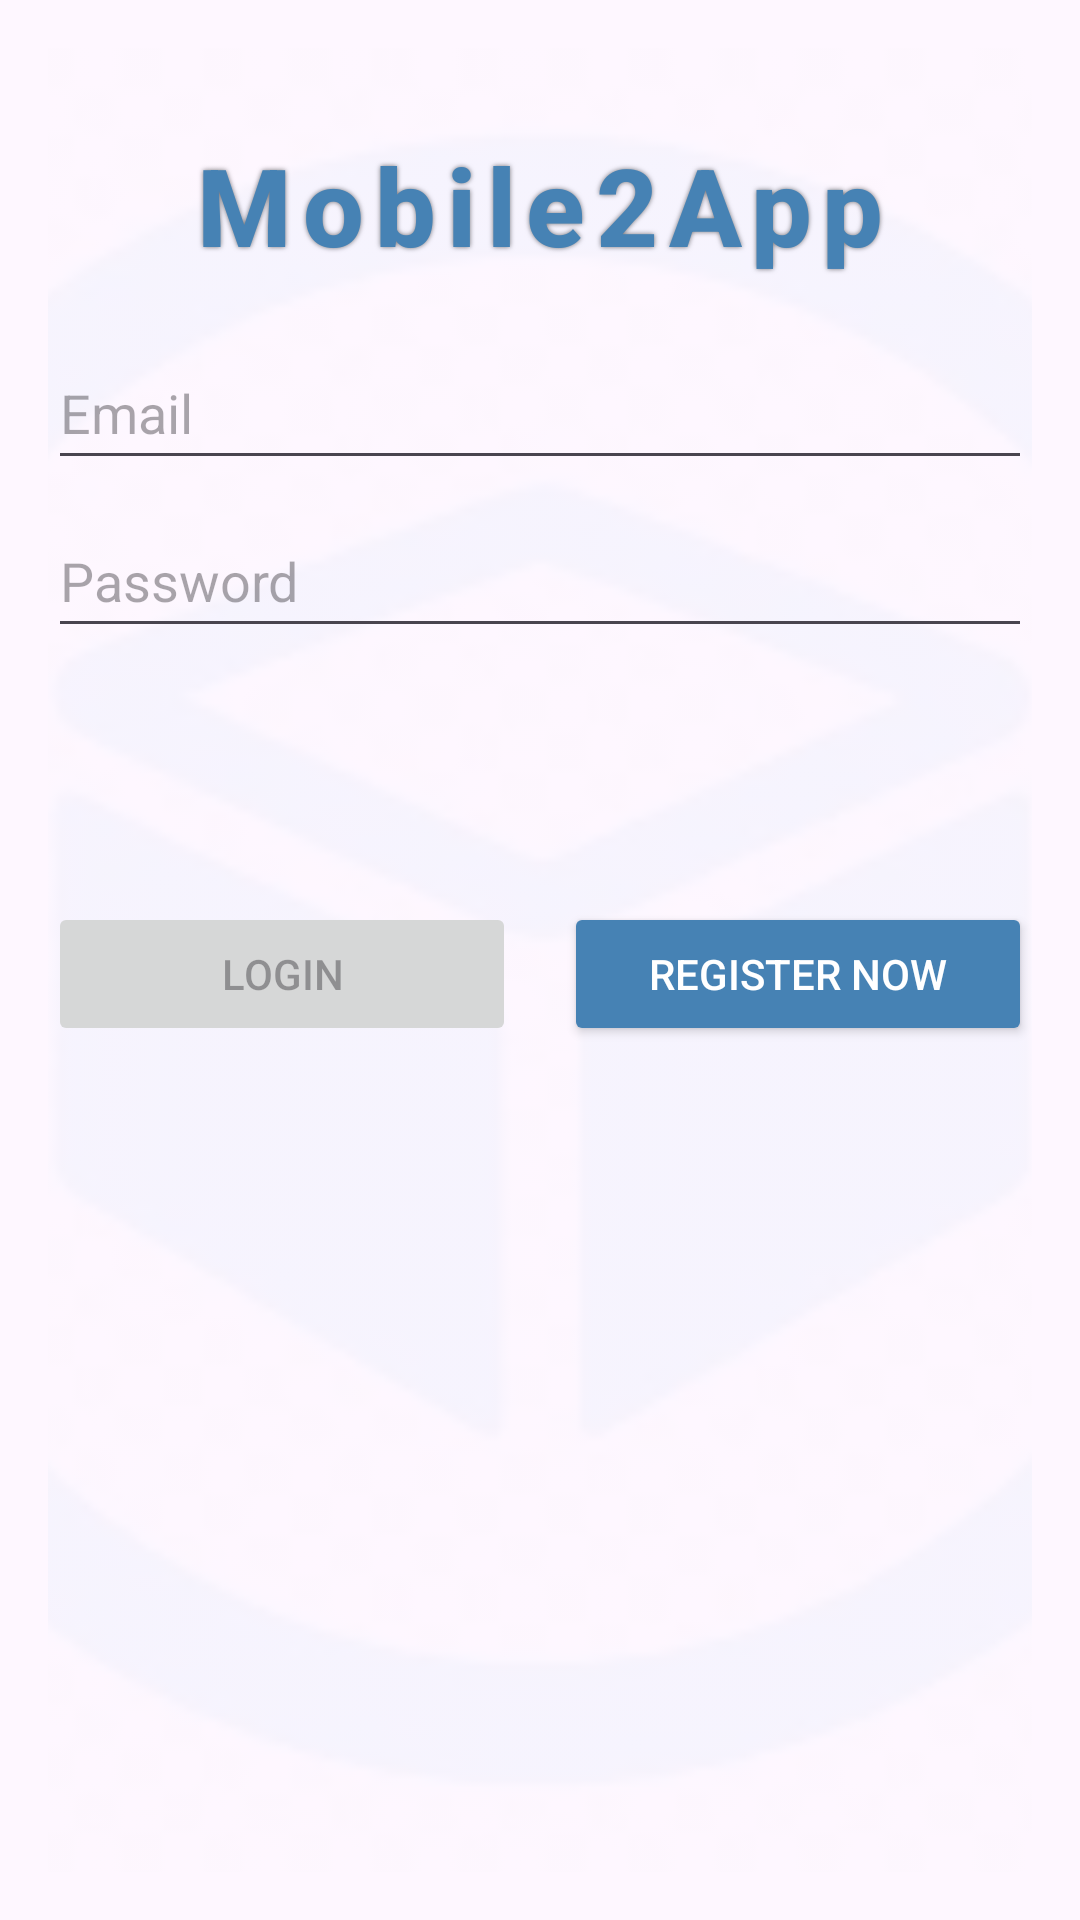

The Android layout XML behind this screen, and the referenced resources:
<!-- AndroidManifest.xml: activity theme Theme.Mobile2App -->
<!-- res/layout/activity_login.xml -->
<?xml version="1.0" encoding="utf-8"?>
<androidx.constraintlayout.widget.ConstraintLayout xmlns:android="http://schemas.android.com/apk/res/android"
    xmlns:app="http://schemas.android.com/apk/res-auto"
    xmlns:tools="http://schemas.android.com/tools"
    android:id="@+id/activityLoginContainer"
    android:layout_width="match_parent"
    android:layout_height="match_parent"
    android:padding="16dp"
    android:layout_margin="5dp"
    tools:context=".LoginActivity">

    
    <ImageView
        android:id="@+id/bg_logo"
        android:layout_width="0dp"
        android:layout_height="0dp"
        android:contentDescription="@string/app_name"
        android:src="@drawable/logo"
        android:scaleType="centerCrop"
        android:alpha="0.05"
        app:layout_constraintTop_toTopOf="parent"
        app:layout_constraintBottom_toBottomOf="parent"
        app:layout_constraintStart_toStartOf="parent"
        app:layout_constraintEnd_toEndOf="parent" />

    <TextView
        android:id="@+id/appName"
        android:layout_width="wrap_content"
        android:layout_height="wrap_content"
        android:layout_marginTop="8dp"
        android:padding="16dp"
        android:text="@string/app_name"
        android:textSize="36sp"
        android:textColor="@color/steel_blue"
        android:fontFamily="sans-serif-medium"
        android:letterSpacing="0.1"
        android:shadowColor="#88000000"
        android:shadowRadius="4"
        android:textStyle="bold"
        app:layout_constraintTop_toTopOf="parent"
        app:layout_constraintBottom_toTopOf="@+id/username"
        app:layout_constraintStart_toStartOf="parent"
        app:layout_constraintEnd_toEndOf="parent" />

    <EditText
        android:id="@+id/username"
        android:layout_width="0dp"
        android:layout_height="48dp"
        android:layout_marginTop="96dp"
        android:autofillHints="Enter User Name or Email"
        android:hint="@string/prompt_email"
        android:inputType="textEmailAddress"
        android:selectAllOnFocus="true"
        app:layout_constraintEnd_toEndOf="parent"
        app:layout_constraintStart_toStartOf="parent"
        app:layout_constraintTop_toTopOf="parent" />

    <EditText
        android:id="@+id/password"
        android:layout_width="0dp"
        android:layout_height="48dp"
        android:layout_marginTop="8dp"
        android:hint="@string/prompt_password"
        android:autofillHints="Enter Password"
        android:imeActionLabel="@string/action_sign_in"
        android:imeOptions="actionDone"
        android:inputType="textPassword"
        android:selectAllOnFocus="true"
        app:layout_constraintEnd_toEndOf="parent"
        app:layout_constraintStart_toStartOf="parent"
        app:layout_constraintTop_toBottomOf="@+id/username" />

    
    <TextView
        android:id="@+id/loginTempTextOutput"
        android:layout_width="wrap_content"
        android:layout_height="wrap_content"
        android:layout_marginTop="16dp"
        android:padding="20dp"
        android:text="@string/Temp_TextView"
        android:textColor="@color/red"
        android:textSize="20sp"
        android:visibility="gone"
        app:layout_constraintTop_toBottomOf="@id/password"
        app:layout_constraintBottom_toTopOf="@id/loginButton"
        app:layout_constraintStart_toStartOf="parent"
        app:layout_constraintEnd_toEndOf="parent" />

    
    
    <Button
        android:id="@+id/loginButton"

        android:layout_width="0dp"
        android:layout_height="wrap_content"
        android:layout_marginEnd="8dp"
        android:layout_marginTop="16dp"
        android:enabled="false"
        android:text="@string/action_sign_in"
        android:onClick="LoginClick"
        app:layout_constraintTop_toBottomOf="@id/password"
        app:layout_constraintStart_toStartOf="parent"
        app:layout_constraintEnd_toStartOf="@id/registerButton"
        app:layout_constraintBottom_toBottomOf="parent"
        app:layout_constraintVertical_bias="0.2" />

    
    <Button
        android:id="@+id/registerButton"
        android:layout_width="0dp"
        android:layout_height="wrap_content"
        android:layout_marginStart="8dp"
        android:layout_marginTop="16dp"
        android:text="@string/register_now_button"
        android:backgroundTint="@color/steel_blue"
        android:textColor="@color/white"
        android:onClick="RegisterClick"
        app:layout_constraintTop_toBottomOf="@id/password"
        app:layout_constraintStart_toEndOf="@id/loginButton"
        app:layout_constraintEnd_toEndOf="parent"
        app:layout_constraintBottom_toBottomOf="parent"
        app:layout_constraintVertical_bias="0.2" />

    <ProgressBar
        android:id="@+id/loading"
        android:layout_width="wrap_content"
        android:layout_height="wrap_content"
        android:layout_gravity="center"
        android:layout_marginTop="64dp"
        android:layout_marginBottom="64dp"
        android:visibility="gone"
        app:layout_constraintBottom_toBottomOf="parent"
        app:layout_constraintEnd_toEndOf="@+id/password"
        app:layout_constraintStart_toStartOf="@+id/password"
        app:layout_constraintTop_toTopOf="parent"
        app:layout_constraintVertical_bias="0.3" />

</androidx.constraintlayout.widget.ConstraintLayout>
<!-- resources referenced by this layout -->
<resources>
  <color name="red">#FF0000</color>
  <color name="steel_blue">#4682B4</color>
  <color name="white">#FFFFFFFF</color>
  <!-- drawable logo: webp bitmap (drawable, 7238 bytes) -->
  <string name="Temp_TextView">TempLoginActivityOutput</string>
  <string name="action_sign_in">Login</string>
  <string name="app_name">Mobile2App</string>
  <string name="prompt_email">Email</string>
  <string name="prompt_password">Password</string>
  <string name="register_now_button">"Register now"</string>
  <style name="Theme.Mobile2App" parent="Theme.MaterialComponents.DayNight.DarkActionBar" />
</resources>
